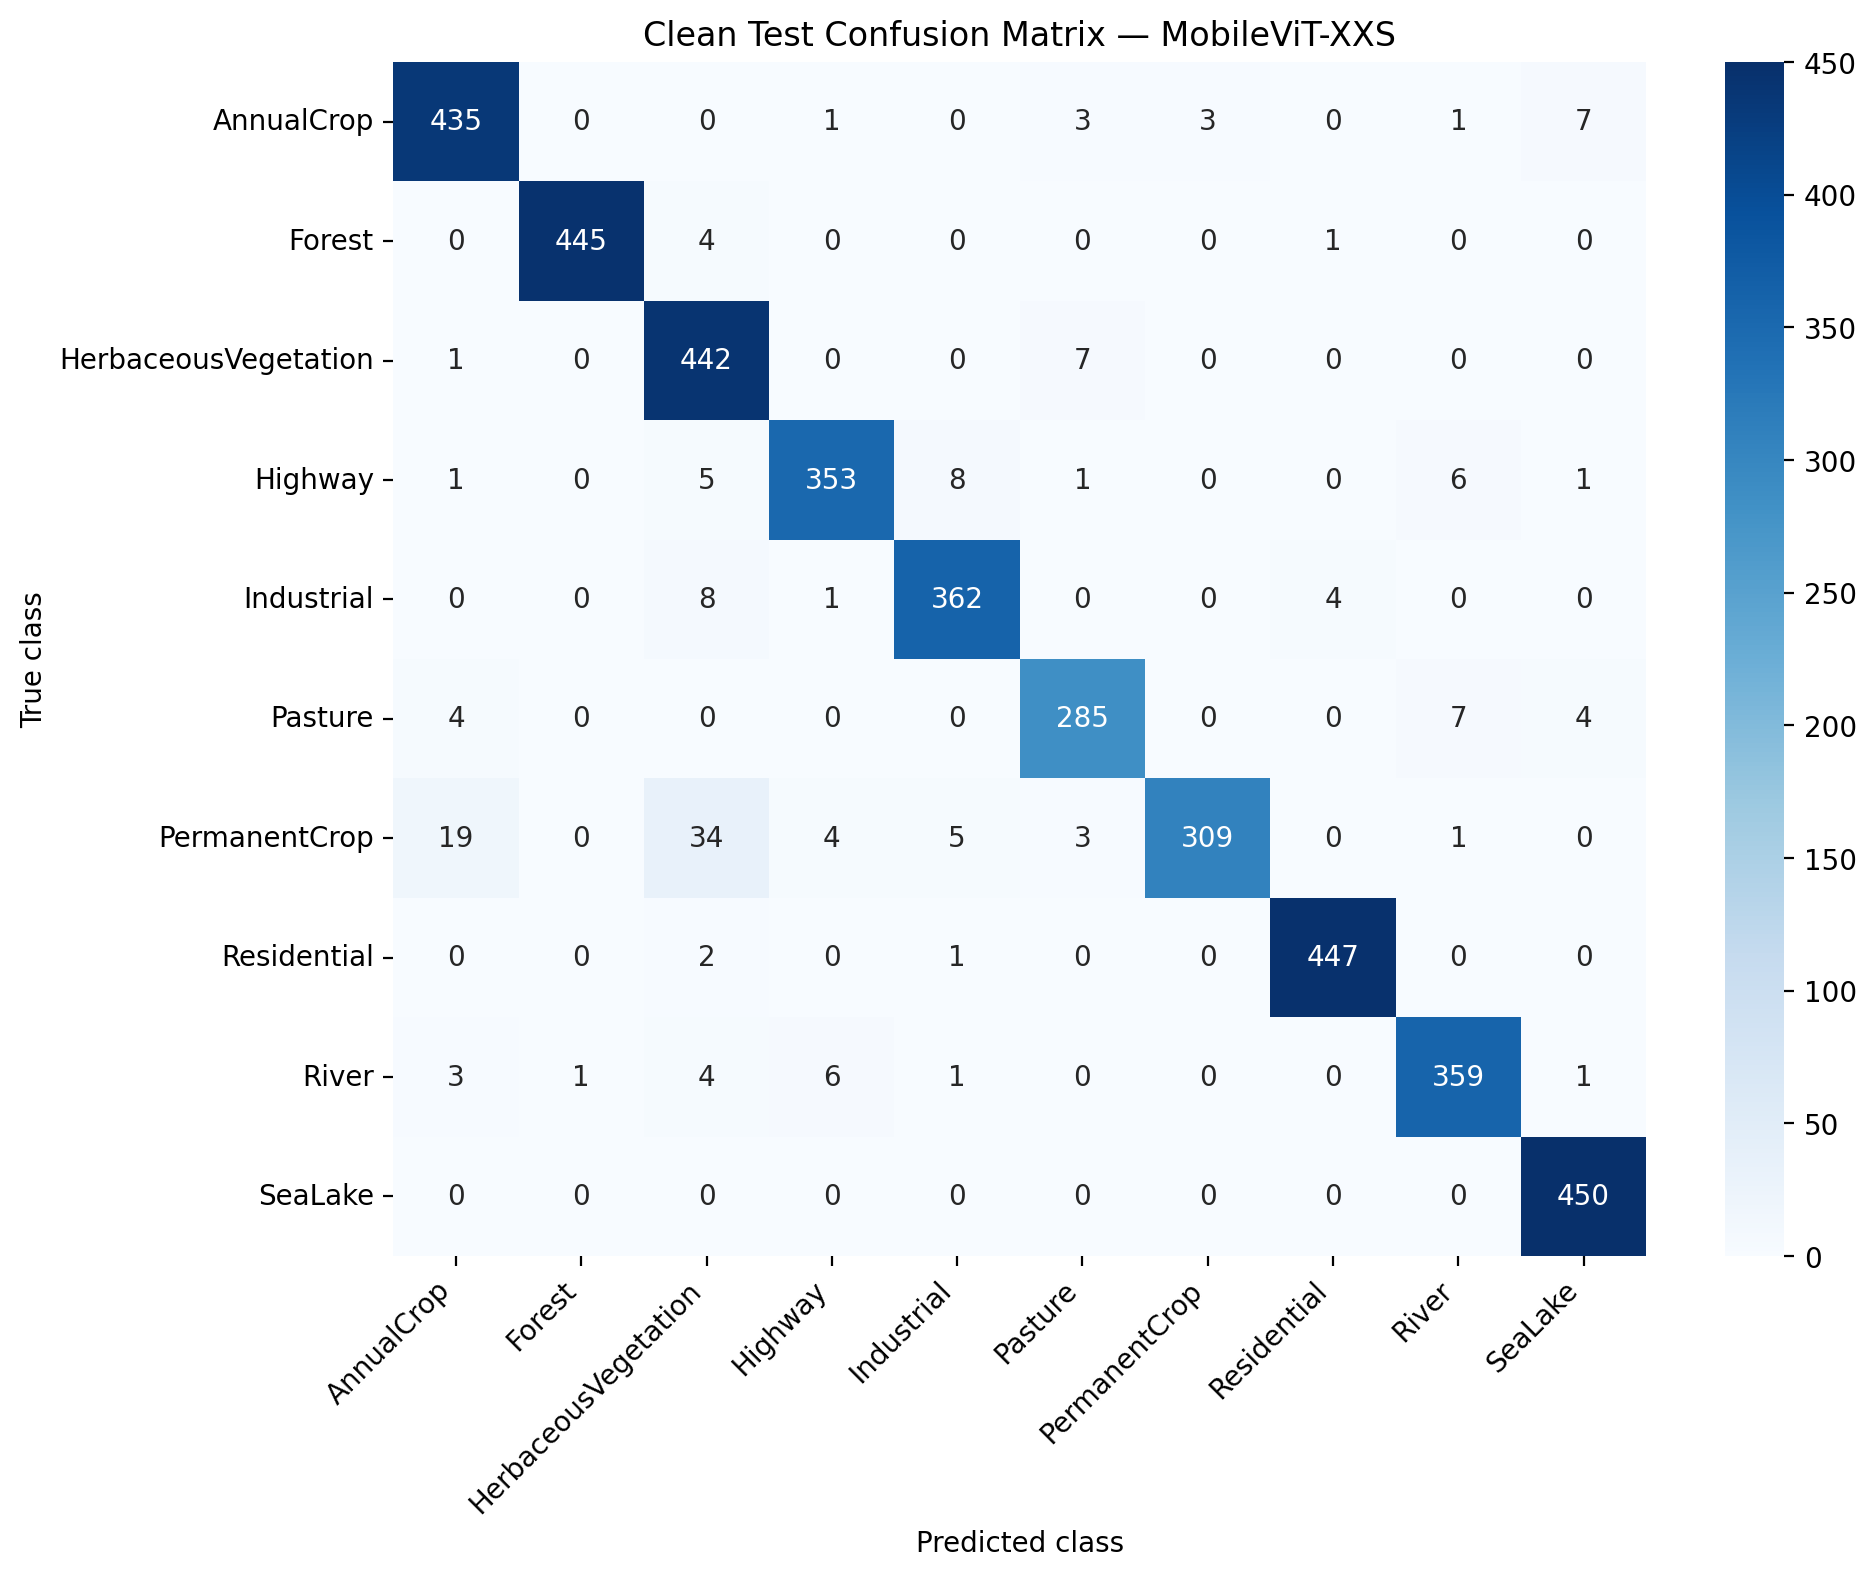

The data file committed next to this chart (first rows):
, AnnualCrop, Forest, HerbaceousVegetation, Highway, Industrial, Pasture, PermanentCrop, Residential, River, SeaLake
AnnualCrop, 435, 0, 0, 1, 0, 3, 3, 0, 1, 7
Forest, 0, 445, 4, 0, 0, 0, 0, 1, 0, 0
HerbaceousVegetation, 1, 0, 442, 0, 0, 7, 0, 0, 0, 0
Highway, 1, 0, 5, 353, 8, 1, 0, 0, 6, 1
Industrial, 0, 0, 8, 1, 362, 0, 0, 4, 0, 0
Pasture, 4, 0, 0, 0, 0, 285, 0, 0, 7, 4
PermanentCrop, 19, 0, 34, 4, 5, 3, 309, 0, 1, 0
Residential, 0, 0, 2, 0, 1, 0, 0, 447, 0, 0
River, 3, 1, 4, 6, 1, 0, 0, 0, 359, 1
SeaLake, 0, 0, 0, 0, 0, 0, 0, 0, 0, 450
